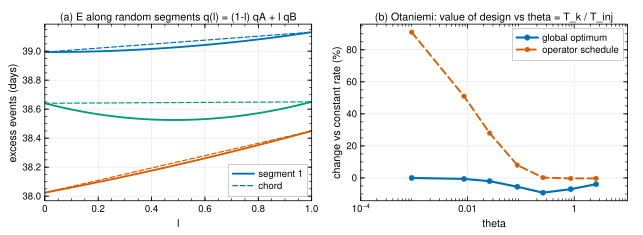

The data file committed next to this chart (first rows):
# (a) E along random segments q(l) = (1-…
l (segment 1), segment 1, l (chord), chord, l (#segment 2), #segment 2, l (#chord), #chord, l (#segment 3), #segment 3, l (#chord), #chord
0, 38.99, 0, 38.99, 0, 38.02, 0, 38.02, 0, 38.64, 0, 38.64
0.025, 38.99, 0.025, 39, 0.025, 38.03, 0.025, 38.03, 0.025, 38.63, 0.025, 38.64
0.05, 38.99, 0.05, 39, 0.05, 38.04, 0.05, 38.05, 0.05, 38.62, 0.05, 38.64
0.075, 38.99, 0.075, 39, 0.075, 38.05, 0.075, 38.06, 0.075, 38.61, 0.075, 38.64
0.1, 38.99, 0.1, 39.01, 0.1, 38.06, 0.1, 38.07, 0.1, 38.6, 0.1, 38.64
0.125, 39, 0.125, 39.01, 0.125, 38.07, 0.125, 38.08, 0.125, 38.59, 0.125, 38.64
0.15, 39, 0.15, 39.01, 0.15, 38.08, 0.15, 38.09, 0.15, 38.58, 0.15, 38.64
0.175, 39, 0.175, 39.02, 0.175, 38.09, 0.175, 38.1, 0.175, 38.57, 0.175, 38.64
0.2, 39, 0.2, 39.02, 0.2, 38.1, 0.2, 38.11, 0.2, 38.56, 0.2, 38.64
0.225, 39, 0.225, 39.02, 0.225, 38.11, 0.225, 38.12, 0.225, 38.56, 0.225, 38.64
0.25, 39, 0.25, 39.03, 0.25, 38.12, 0.25, 38.13, 0.25, 38.55, 0.25, 38.64
0.275, 39, 0.275, 39.03, 0.275, 38.13, 0.275, 38.14, 0.275, 38.55, 0.275, 38.64
0.3, 39.01, 0.3, 39.03, 0.3, 38.14, 0.3, 38.15, 0.3, 38.54, 0.3, 38.64
0.325, 39.01, 0.325, 39.04, 0.325, 38.15, 0.325, 38.16, 0.325, 38.54, 0.325, 38.64
0.35, 39.01, 0.35, 39.04, 0.35, 38.16, 0.35, 38.17, 0.35, 38.53, 0.35, 38.64
0.375, 39.01, 0.375, 39.04, 0.375, 38.17, 0.375, 38.18, 0.375, 38.53, 0.375, 38.64
0.4, 39.02, 0.4, 39.05, 0.4, 38.18, 0.4, 38.19, 0.4, 38.53, 0.4, 38.64
0.425, 39.02, 0.425, 39.05, 0.425, 38.19, 0.425, 38.2, 0.425, 38.53, 0.425, 38.64
0.45, 39.02, 0.45, 39.06, 0.45, 38.2, 0.45, 38.22, 0.45, 38.53, 0.45, 38.64
0.475, 39.02, 0.475, 39.06, 0.475, 38.21, 0.475, 38.23, 0.475, 38.53, 0.475, 38.65
0.5, 39.03, 0.5, 39.06, 0.5, 38.22, 0.5, 38.24, 0.5, 38.53, 0.5, 38.65
0.525, 39.03, 0.525, 39.07, 0.525, 38.23, 0.525, 38.25, 0.525, 38.53, 0.525, 38.65
0.55, 39.03, 0.55, 39.07, 0.55, 38.24, 0.55, 38.26, 0.55, 38.53, 0.55, 38.65
0.575, 39.04, 0.575, 39.07, 0.575, 38.25, 0.575, 38.27, 0.575, 38.53, 0.575, 38.65
0.6, 39.04, 0.6, 39.08, 0.6, 38.26, 0.6, 38.28, 0.6, 38.53, 0.6, 38.65
0.625, 39.05, 0.625, 39.08, 0.625, 38.27, 0.625, 38.29, 0.625, 38.53, 0.625, 38.65
0.65, 39.05, 0.65, 39.08, 0.65, 38.28, 0.65, 38.3, 0.65, 38.54, 0.65, 38.65
0.675, 39.06, 0.675, 39.09, 0.675, 38.29, 0.675, 38.31, 0.675, 38.54, 0.675, 38.65
0.7, 39.06, 0.7, 39.09, 0.7, 38.31, 0.7, 38.32, 0.7, 38.55, 0.7, 38.65
0.725, 39.07, 0.725, 39.09, 0.725, 38.32, 0.725, 38.33, 0.725, 38.55, 0.725, 38.65
0.75, 39.07, 0.75, 39.1, 0.75, 38.33, 0.75, 38.34, 0.75, 38.56, 0.75, 38.65
0.775, 39.08, 0.775, 39.1, 0.775, 38.34, 0.775, 38.35, 0.775, 38.57, 0.775, 38.65
0.8, 39.08, 0.8, 39.1, 0.8, 38.35, 0.8, 38.36, 0.8, 38.57, 0.8, 38.65
0.825, 39.09, 0.825, 39.11, 0.825, 38.36, 0.825, 38.38, 0.825, 38.58, 0.825, 38.65
0.85, 39.09, 0.85, 39.11, 0.85, 38.38, 0.85, 38.39, 0.85, 38.59, 0.85, 38.65
0.875, 39.1, 0.875, 39.11, 0.875, 38.39, 0.875, 38.4, 0.875, 38.6, 0.875, 38.65
0.9, 39.1, 0.9, 39.12, 0.9, 38.4, 0.9, 38.41, 0.9, 38.61, 0.9, 38.65
0.925, 39.11, 0.925, 39.12, 0.925, 38.41, 0.925, 38.42, 0.925, 38.62, 0.925, 38.65
0.95, 39.12, 0.95, 39.12, 0.95, 38.42, 0.95, 38.43, 0.95, 38.63, 0.95, 38.65
0.975, 39.12, 0.975, 39.13, 0.975, 38.44, 0.975, 38.44, 0.975, 38.64, 0.975, 38.65
1, 39.13, 1, 39.13, 1, 38.45, 1, 38.45, 1, 38.65, 1, 38.65
# (b) Otaniemi: value of design vs theta…
theta (global optimum), global optimum, theta (operator schedule), operator schedule
0.0009, 0, 0.0009, 91
0.0086, -0.6, 0.0086, 51
0.026, -2, 0.026, 28
0.086, -5.5, 0.086, 8
0.26, -9.2, 0.26, 0.2
0.86, -7, 0.86, -0.3
2.57, -3.9, 2.57, -0.3
